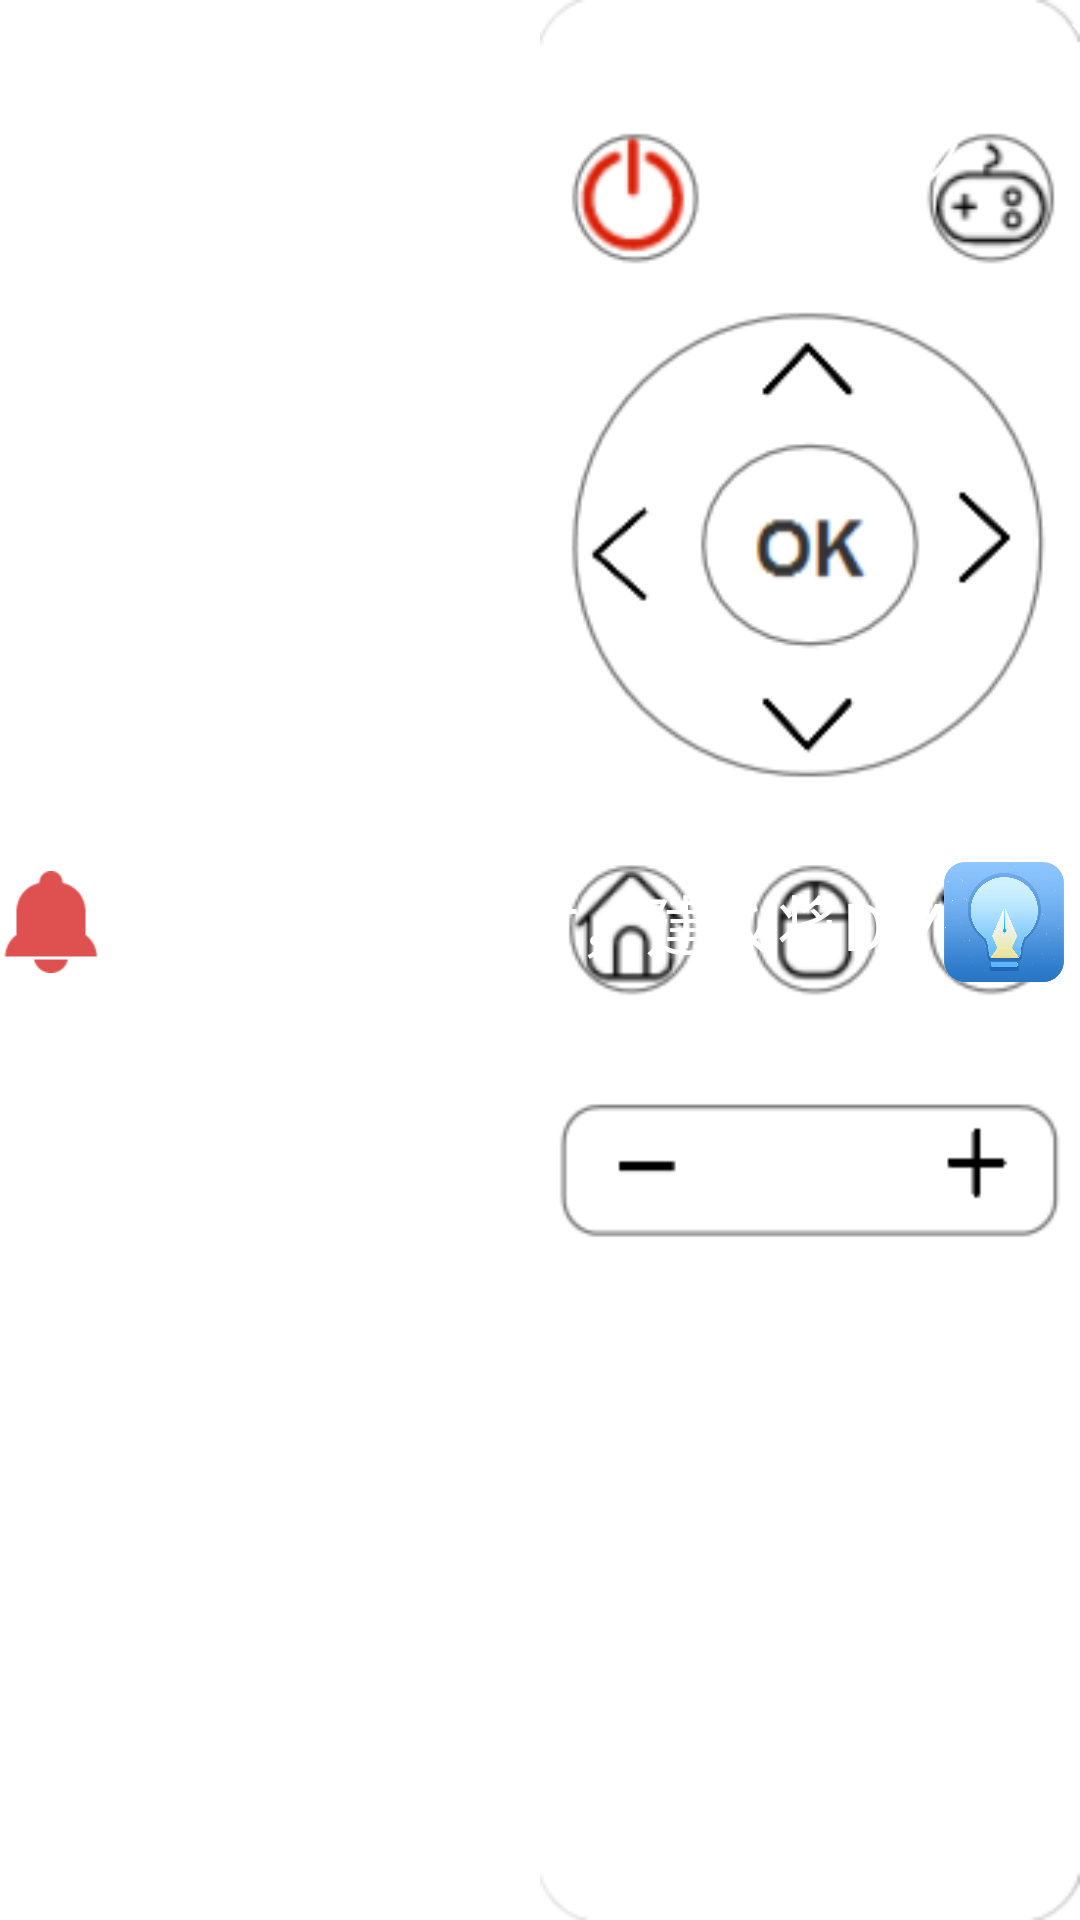

The Android layout XML behind this screen, and the referenced resources:
<!-- AndroidManifest.xml: application theme AppTheme -->
<!-- res/layout/dialog_help.xml -->
<?xml version="1.0" encoding="utf-8"?>
<LinearLayout xmlns:android="http://schemas.android.com/apk/res/android"
    android:layout_width="match_parent"
    android:layout_height="match_parent"
    android:orientation="vertical">


    <FrameLayout
        android:layout_width="match_parent"
        android:layout_height="match_parent"
        android:background="@mipmap/main_bg">

        
        
        
        
        
        
        
        
        
        

        <ImageView
            android:layout_width="wrap_content"
            android:layout_height="wrap_content"
            android:layout_gravity="center_vertical"
            android:layout_marginLeft="180dp"
            android:background="@mipmap/dialog_help_image1" />

        <ImageView
            android:layout_width="wrap_content"
            android:layout_height="wrap_content"
            android:layout_gravity="center_vertical"
            android:layout_marginLeft="400dp"
            android:layout_marginTop="-80dp"
            android:background="@mipmap/dialog_help_image2"
            android:scaleX="0.9"
            android:scaleY="0.9" />


        <ImageView
            android:id="@+id/dialog_close"
            android:layout_width="wrap_content"
            android:layout_height="wrap_content"
            android:layout_gravity="right"
            android:layout_marginRight="30dp"
            android:layout_marginTop="5dp"
            android:background="@mipmap/dialog_help_close"
            android:padding="5dp"
            android:scaleX="0.8"
            android:scaleY="0.8" />

        <LinearLayout
            android:layout_width="wrap_content"
            android:layout_height="wrap_content"
            android:layout_gravity="bottom|center_horizontal"
            android:layout_marginBottom="25dp"
            android:gravity="center"
            android:orientation="horizontal">

            <ImageView
                android:layout_width="wrap_content"
                android:layout_height="wrap_content"
                android:background="@mipmap/dialog_help_remind" />

            <TextView
                android:layout_width="wrap_content"
                android:layout_height="wrap_content"
                android:layout_marginLeft="5dp"
                android:text="使用促销助手时，建议将DIY"
                android:textColor="@color/white"
                android:textSize="22sp" />

            <ImageView
                android:layout_width="40dp"
                android:layout_height="40dp"
                android:background="@mipmap/diy_image" />

            <TextView
                android:layout_width="wrap_content"
                android:layout_height="wrap_content"
                android:text="设置为正常模式(非免打扰模式或空鼠模式)"
                android:textColor="@color/white"
                android:textSize="22sp" />

        </LinearLayout>

    </FrameLayout>


</LinearLayout>
<!-- resources referenced by this layout -->
<resources>
  <color name="white">#ffffff</color>
  <!-- mipmap dialog_help_close: png bitmap (mipmap-mdpi, 1687 bytes) -->
  <!-- mipmap dialog_help_image: png bitmap (mipmap-mdpi, 82971 bytes) -->
  <!-- mipmap dialog_help_image1: png bitmap (mipmap-mdpi, 20330 bytes) -->
  <!-- mipmap dialog_help_image2: png bitmap (mipmap-mdpi, 87964 bytes) -->
  <!-- mipmap dialog_help_remind: png bitmap (mipmap-xhdpi, 1004 bytes) -->
  <!-- mipmap diy_image: png bitmap (mipmap-xhdpi, 68157 bytes) -->
  <style name="AppTheme" parent="android:Theme.NoTitleBar.Fullscreen">
          
          <item name="android:windowBackground">@android:color/transparent</item>
          <item name="android:colorBackgroundCacheHint">@null</item>
          <item name="android:windowNoTitle">true</item>
          <item name="android:windowActionBar">false</item>
      </style>
</resources>
